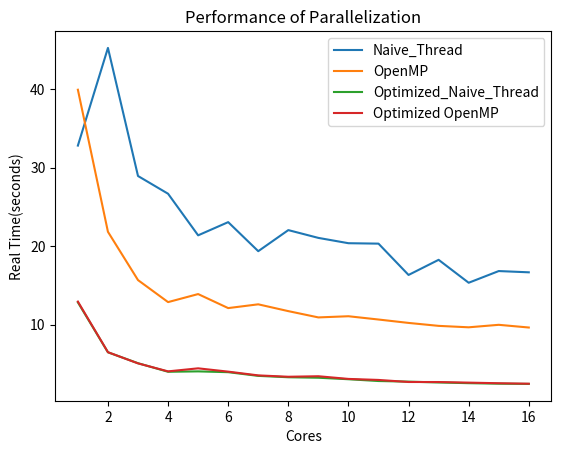

The matplotlib source for this figure:
import matplotlib.pyplot as plt

core = [1, 2, 3, 4, 5, 6, 7, 8, 9, 10, 11, 12, 13, 14, 15, 16]
naive = [32.802, 45.248, 28.926, 26.666, 21.366, 23.048, 19.346,22.032,21.039, 20.362,20.308, 16.317,18.245, 15.323, 16.814, 16.653]
openmp = [39.919, 21.815, 15.662, 12.857, 13.881,12.094,12.575,11.707,10.906,11.056,10.638,10.205,9.829,9.646,9.963,9.619]
opt_naive = [12.826, 6.461, 5.070, 3.979, 4.029,3.927, 3.456, 3.281, 3.220, 3.028, 2.800, 2.722, 2.615, 2.526, 2.461, 2.431]
opt_openmp = [12.923, 6.474, 5.048, 4.031, 4.418, 3.996, 3.518, 3.344, 3.410, 3.069, 2.939, 2.677, 2.672, 2.596, 2.518, 2.458]

plt.plot(core, naive, label='Naive_Thread')
plt.plot(core, openmp, label='OpenMP')
plt.plot(core, opt_naive, label='Optimized_Naive_Thread')
plt.plot(core, opt_openmp, label='Optimized OpenMP')

plt.xlabel('Cores')
plt.ylabel('Real Time(seconds)')
plt.title('Performance of Parallelization')

plt.legend()

plt.show()